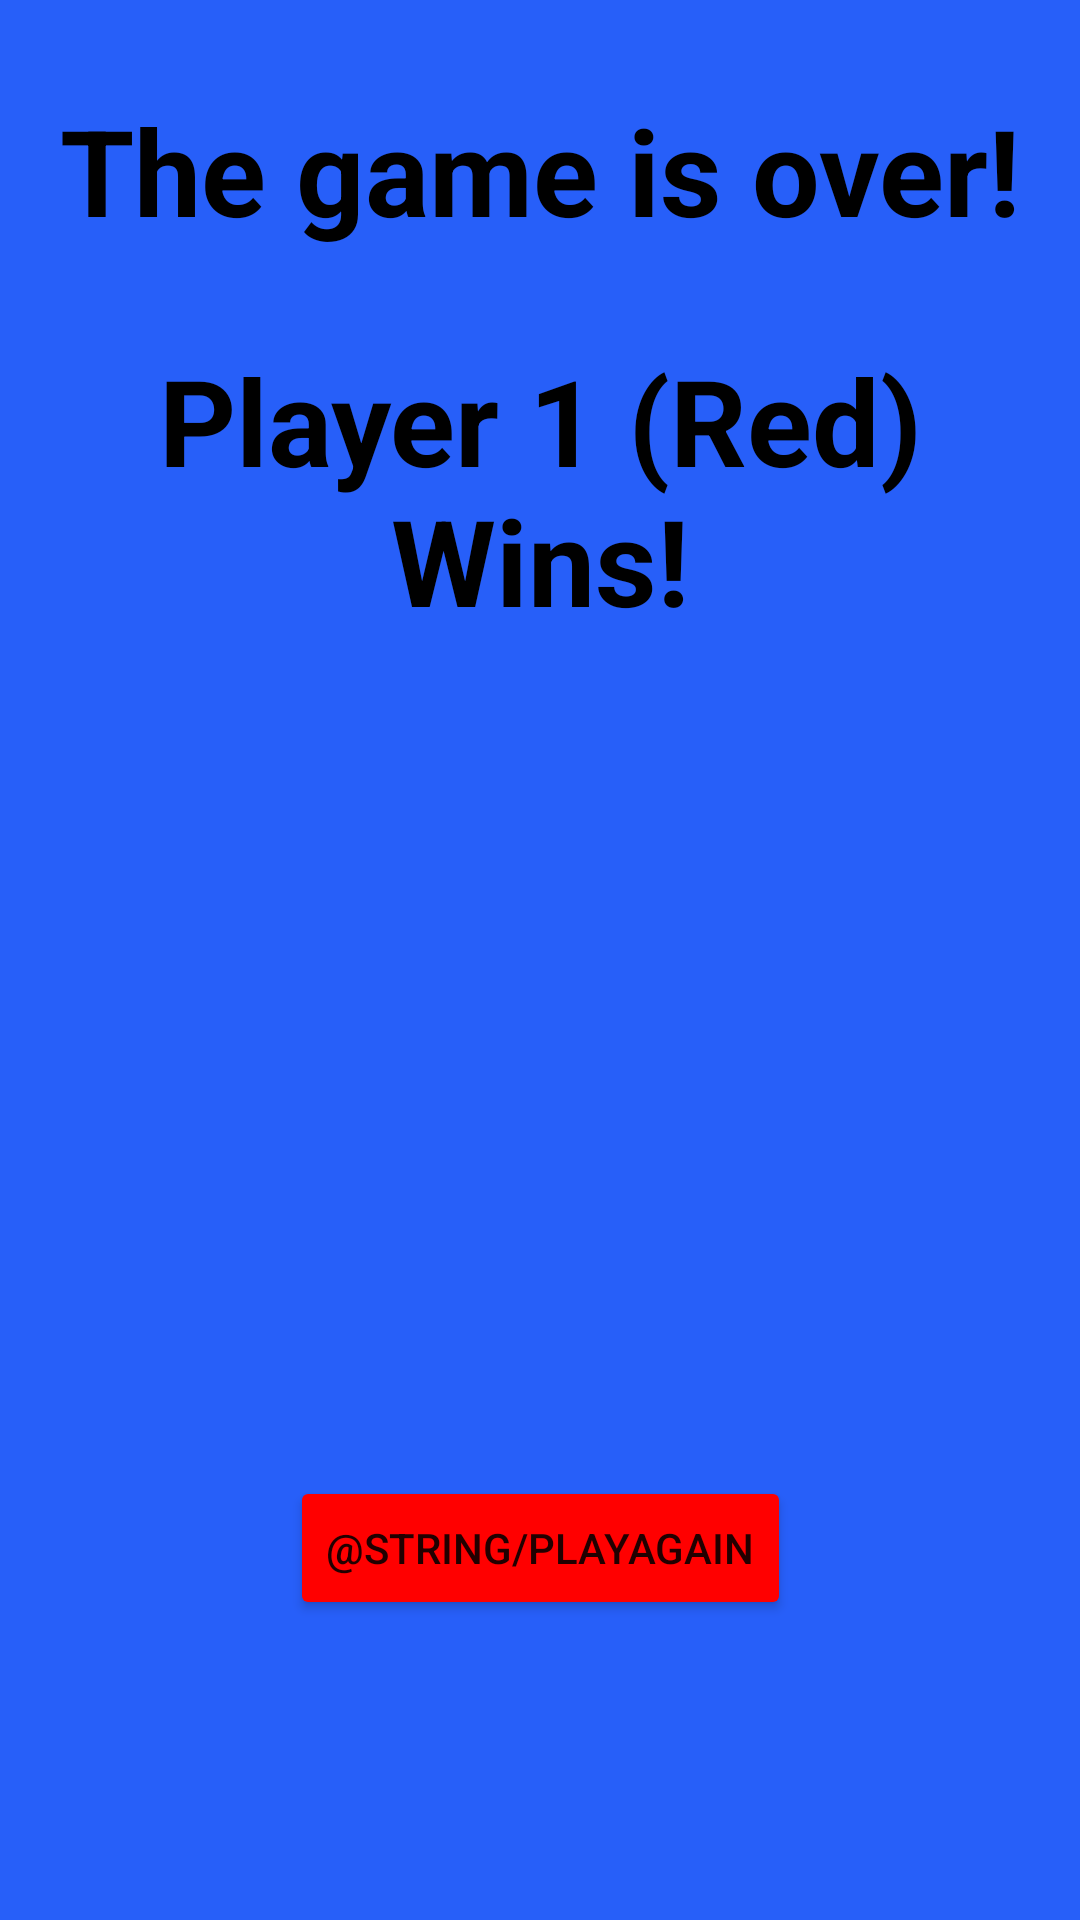

Here is an Android app screen rendered from its layout file. Give the layout XML and the strings, colors and styles it references.
<!-- AndroidManifest.xml: application theme Theme.4InARow -->
<!-- res/layout/activity_gameover_player1.xml -->
<?xml version="1.0" encoding="utf-8"?>
<androidx.constraintlayout.widget.ConstraintLayout xmlns:android="http://schemas.android.com/apk/res/android"
    xmlns:app="http://schemas.android.com/apk/res-auto"
    android:layout_width="match_parent"
    android:layout_height="match_parent"
    android:background="@drawable/activityscreen">

    <TextView
        android:id="@+id/gameOver"
        style="@style/gameText"
        android:layout_width="wrap_content"
        android:layout_height="wrap_content"
        android:layout_margin="30dp"
        android:layout_marginTop="300dp"
        android:gravity="center"
        android:text="@string/gameOver"
        android:textSize="40sp"
        app:layout_constraintLeft_toLeftOf="parent"
        app:layout_constraintRight_toRightOf="parent"
        app:layout_constraintTop_toTopOf="parent" />

    <TextView
        android:id="@+id/gameOverPlayer1"
        style="@style/gameText"
        android:layout_width="wrap_content"
        android:layout_height="wrap_content"
        android:layout_margin="30dp"
        android:layout_marginTop="300dp"
        android:gravity="center"
        android:text="@string/player1Win"
        android:textSize="40sp"
        app:layout_constraintLeft_toLeftOf="parent"
        app:layout_constraintRight_toRightOf="parent"
        app:layout_constraintTop_toBottomOf="@+id/gameOver" />

    <Button
        android:id="@+id/playAgain"
        android:layout_width="wrap_content"
        android:layout_height="wrap_content"
        android:backgroundTint="#FF0000"
        android:text="@string/playAgain"
        app:layout_constraintBottom_toBottomOf="parent"
        app:layout_constraintRight_toRightOf="parent"
        app:layout_constraintLeft_toLeftOf="parent"
        android:layout_marginBottom="100dp"/>



</androidx.constraintlayout.widget.ConstraintLayout>
<!-- resources referenced by this layout -->
<resources>
  <!-- drawable activityscreen: png bitmap (drawable, 238 bytes) -->
  <string name="gameOver">The game is over!</string>
  <string name="player1Win">Player 1 (Red) Wins!</string>
  <style name="gameText">
          <item name="android:textStyle">bold</item>
          <item name="android:textColor">@color/black</item>
      </style>
  <style name="Theme.4InARow" parent="Theme.MaterialComponents.DayNight.NoActionBar">
          <item name="colorOnPrimary">@color/white</item>
          <item name="colorSecondary">@color/teal_200</item>
          <item name="colorSecondaryVariant">@color/teal_700</item>
          <item name="colorOnSecondary">@color/black</item>
          <item name="android:statusBarColor">?attr/colorPrimaryVariant</item>
  
      </style>
  <color name="black">#FF000000</color>
  <color name="white">#FFFFFFFF</color>
  <color name="teal_200">#FF03DAC5</color>
  <color name="teal_700">#FF018786</color>
</resources>
